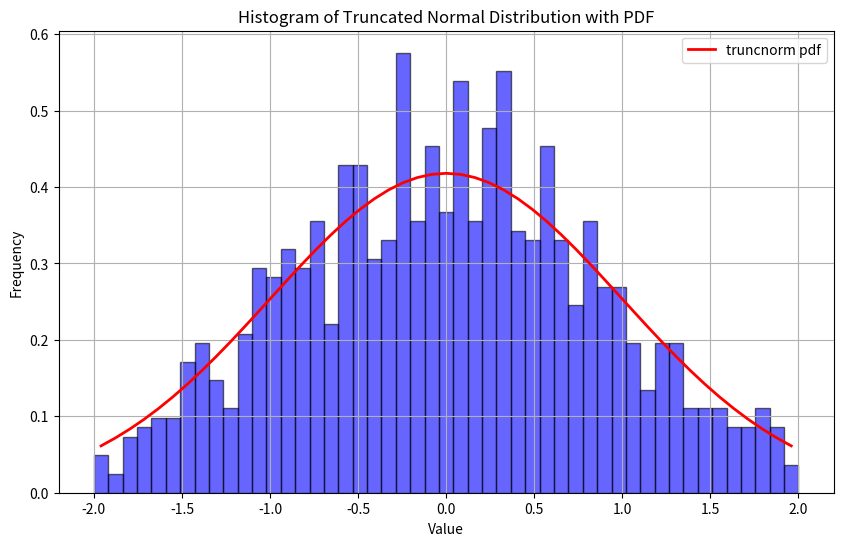

Reproduce this figure in Python.
import matplotlib.pyplot as plt
import numpy as np
from scipy.stats import truncnorm

# 定义截断正态分布的参数
a, b = -2, 2  # 截断点
mu, sigma = 0, 1  # 均值和标准差

# 创建一个截断正态分布对象
tnorm = truncnorm((a - mu) / sigma, (b - mu) / sigma, loc=mu, scale=sigma)

# 生成符合该分布的数据集
data = tnorm.rvs(size=1000)

# 创建一个范围内的bin中心点
bin_edges = np.linspace(a, b, 50)
bin_mids = (bin_edges[:-1] + bin_edges[1:]) / 2

# 计算每个bin_mid处的概率密度
pdf_values = tnorm.pdf(bin_mids)

# 绘制柱状图
plt.figure(figsize=(10, 6))
n, bins, patches = plt.hist(data, bins=bin_edges, density=True, alpha=0.6, color='blue', edgecolor='black')

# 在同一图上绘制PDF曲线
plt.plot(bin_mids, pdf_values, 'r-', lw=2, label='truncnorm pdf')

# 设置图表标题和标签
plt.title('Histogram of Truncated Normal Distribution with PDF')
plt.xlabel('Value')
plt.ylabel('Frequency')
plt.legend(loc='best')
plt.grid(True)
plt.show()
